The GitHub repository alexliyihao/AAPI_code contains a labelled image folder "vignettes" with 8 categories: arteriole, artery, distal_tubule, glom, glomerulus, glomerulus_gs, proximal tubule, proximal_tubule. Examples follow, each with its label.

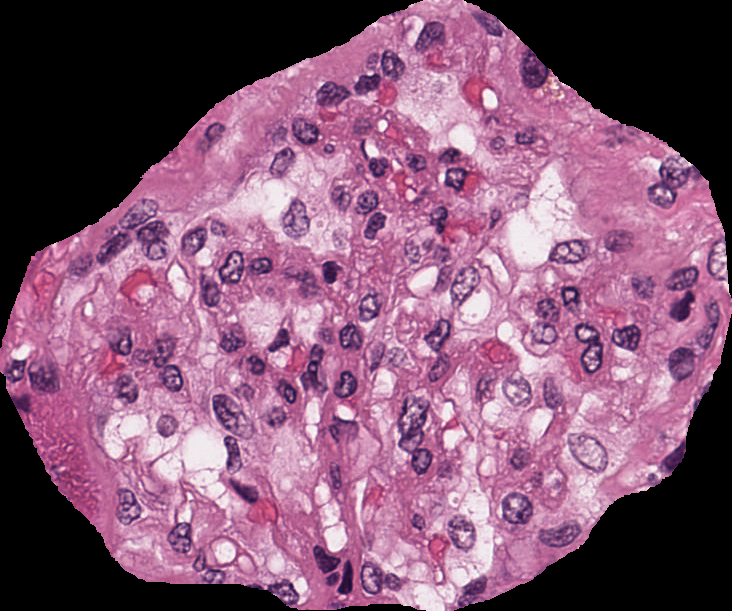
Label: glomerulus

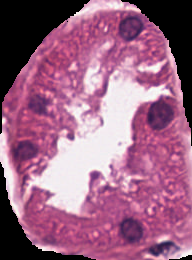
Label: distal_tubule

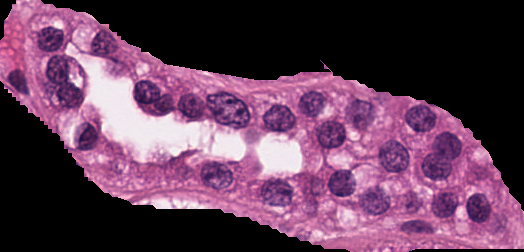
Label: proximal_tubule

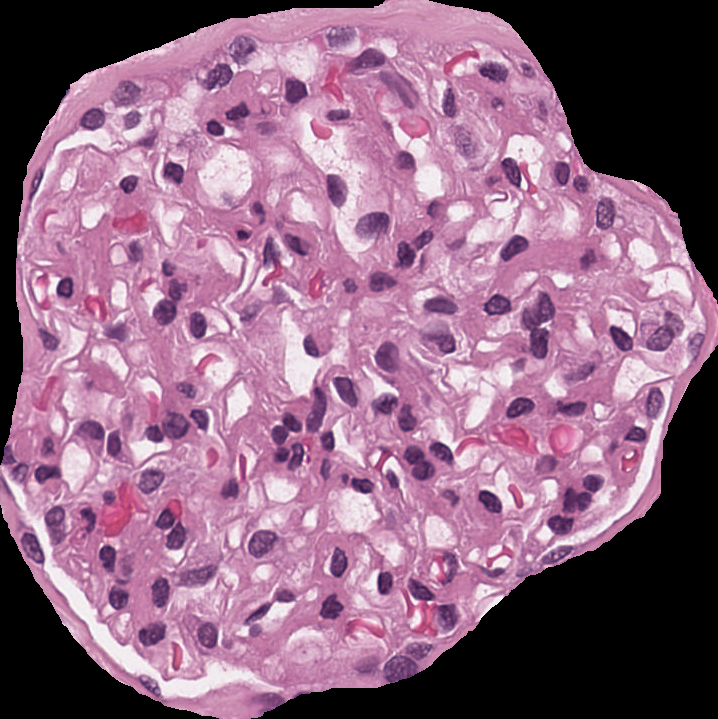
Label: glomerulus

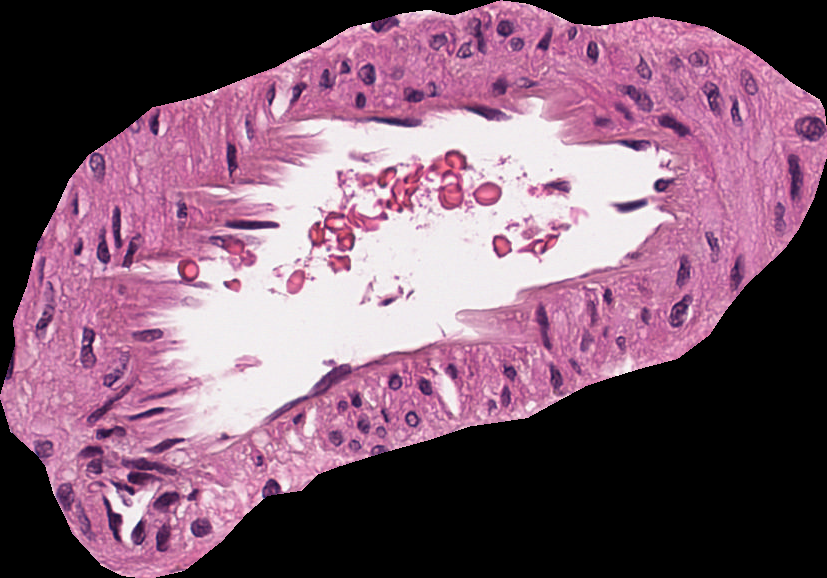
Label: artery

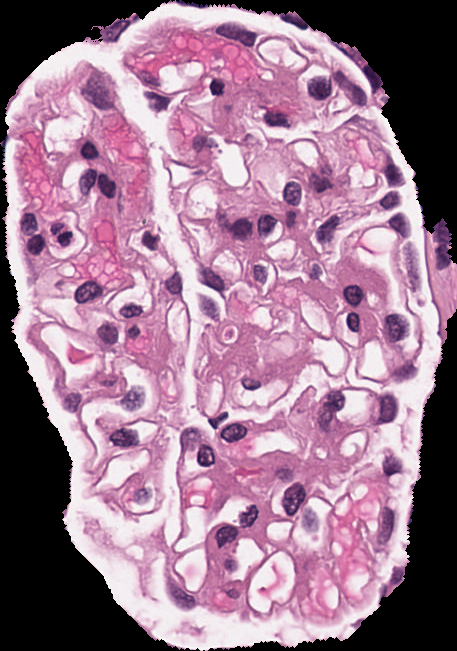
Label: glomerulus
